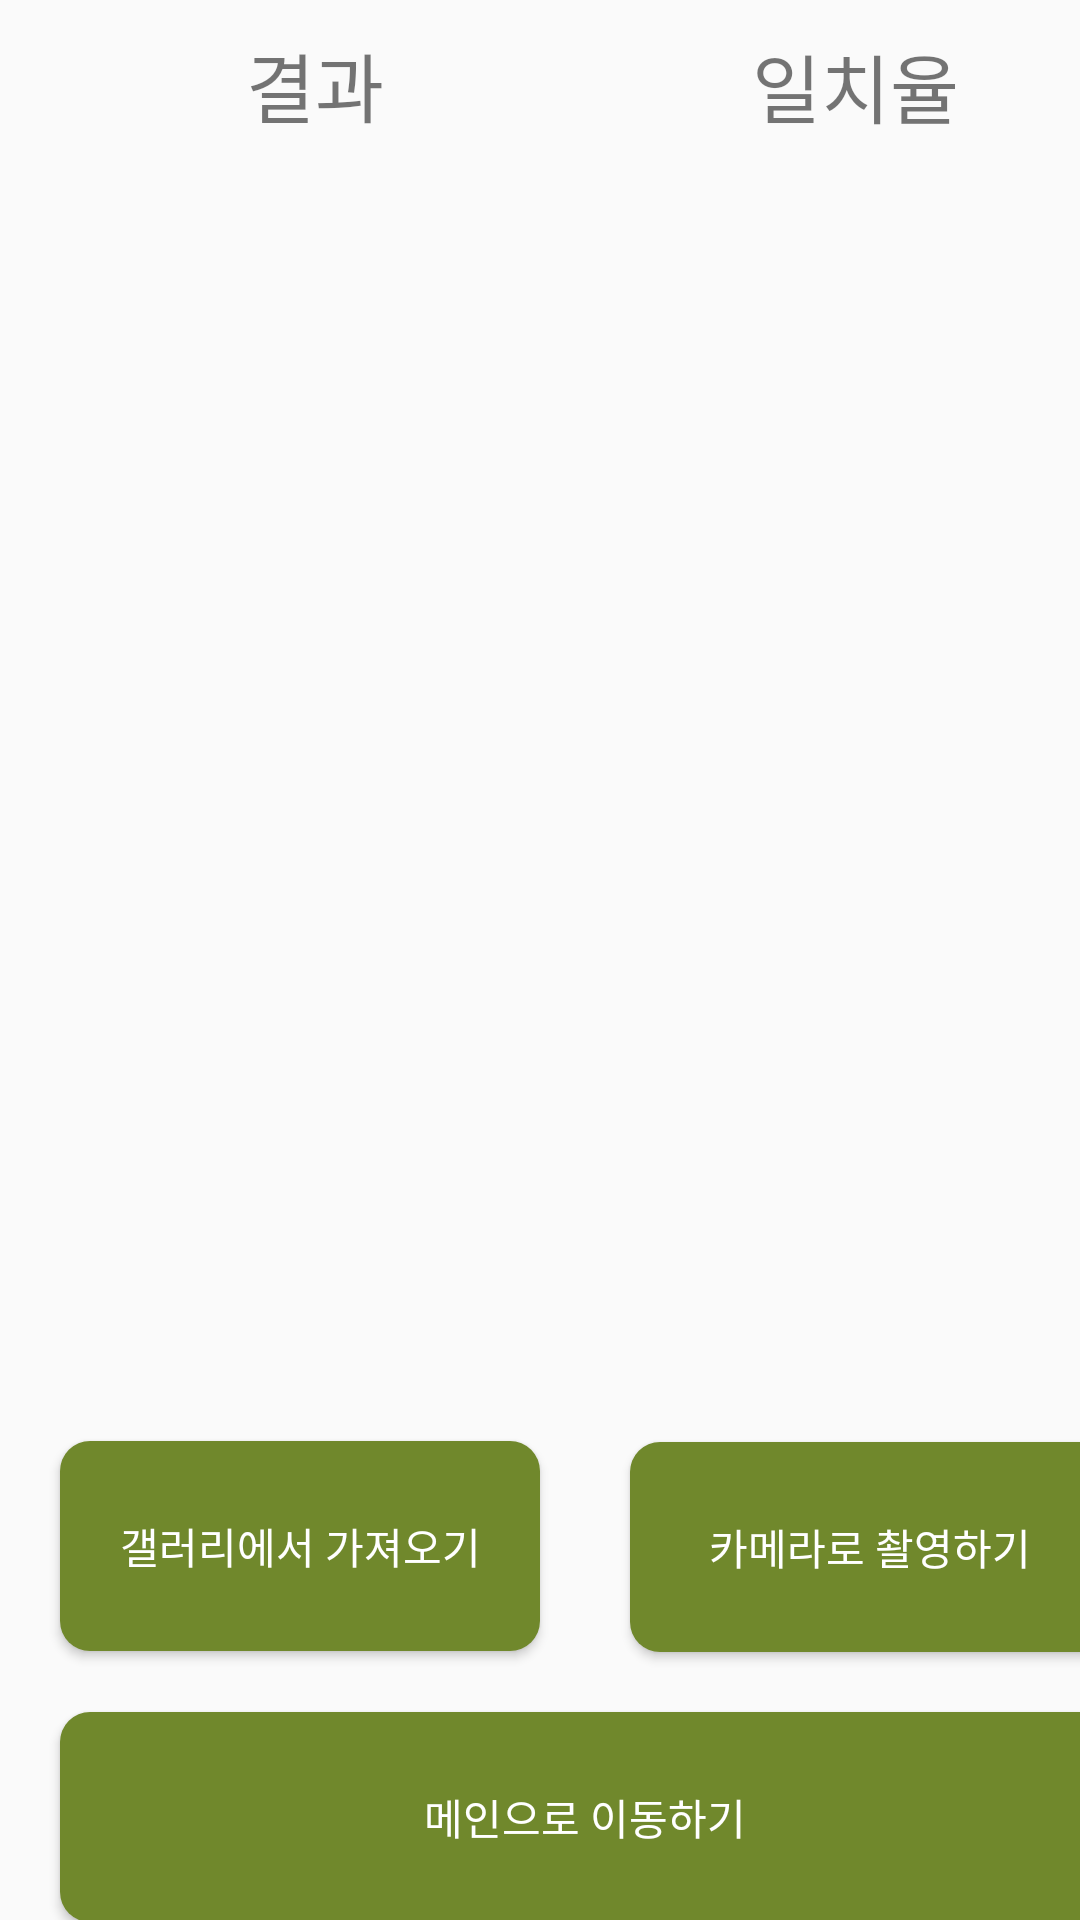

Write the Android layout XML for this screen, with the resource values it uses.
<!-- AndroidManifest.xml: application theme Theme.EcoMate -->
<!-- res/layout/activity_result.xml -->
<?xml version="1.0" encoding="utf-8"?>
<LinearLayout xmlns:android="http://schemas.android.com/apk/res/android"
    xmlns:app="http://schemas.android.com/apk/res-auto"
    xmlns:tools="http://schemas.android.com/tools"
    android:layout_width="match_parent"
    android:layout_height="match_parent"
    android:orientation="vertical"
    tools:context=".ResultActivity">


    <TextView
        android:id="@+id/Static_Result"
        android:layout_width="170dp"
        android:layout_height="40dp"
        android:layout_marginTop="10dp"
        android:layout_marginLeft="20dp"
        android:text="결과"
        android:textAlignment="center"
        android:textSize="25dp" />

    <TextView
        android:id="@+id/Static_Ratio"
        android:layout_width="170dp"
        android:layout_height="40dp"
        android:layout_marginTop="-40dp"
        android:layout_marginLeft="200dp"
        android:text="일치율"
        android:textAlignment="center"
        android:textSize="25dp" />


    <ImageView
        android:id="@+id/Image_Viewer"
        android:layout_width="350dp"
        android:layout_height="400dp"
        android:layout_marginLeft="20dp"
        android:layout_marginTop="10dp" />

    <Button
        android:id="@+id/btn_result_selectimage"
        android:layout_width="160dp"
        android:layout_height="70dp"
        android:layout_marginLeft="20dp"
        android:layout_marginTop="20dp"
        android:background="@drawable/round_btn"
        android:text="갤러리에서 가져오기"
        android:textColor="@color/white" />

    <Button
        android:id="@+id/btn_result_camera"
        android:layout_width="160dp"
        android:layout_height="70dp"
        android:layout_marginLeft="210dp"
        android:layout_marginTop="-70dp"
        android:background="@drawable/round_btn"
        android:text="카메라로 촬영하기"
        android:textColor="@color/white" />

    <Button
        android:id="@+id/btn_result_gomain"
        android:layout_width="350dp"
        android:layout_height="70dp"
        android:gravity="center"
        android:text="메인으로 이동하기"
        android:layout_marginTop="20dp"
        android:layout_marginLeft="20dp"
        android:background="@drawable/round_btn"
        android:textColor="@color/white"
        />



</LinearLayout>
<!-- resources referenced by this layout -->
<resources>
  <color name="white">#FFFFFFFF</color>
  <!-- drawable round_btn (drawable) -->
  <?xml version="1.0" encoding="utf-8"?>
  <shape xmlns:android="http://schemas.android.com/apk/res/android"
      android:shape="@+id/rectangle">
  
  
      <padding android:left="5dp"
          android:top="5dp"
          android:right="5dp"
          android:bottom="5dp"/>
      <corners android:radius="10dp" />
      <solid android:color="@color/green_main" />
  
  </shape>
  <style name="Theme.EcoMate" parent="Theme.AppCompat.Light.DarkActionBar">
          
          <item name="colorPrimary">@color/green_main</item>
          <item name="colorPrimaryVariant">@color/lightgreen_main</item>
          <item name="colorOnPrimary">@color/white</item>
          
          <item name="colorSecondary">@color/oceanblue</item>
          <item name="colorSecondaryVariant">@color/brown</item>
          <item name="colorOnSecondary">@color/black</item>
          
          <item name="android:statusBarColor">?attr/colorPrimaryVariant</item>
          
      </style>
  <color name="green_main">#70882C</color>
  <color name="lightgreen_main">#98c33d</color>
  <color name="oceanblue">#1349c6</color>
  <color name="brown">#442b30</color>
  <color name="black">#FF000000</color>
</resources>
